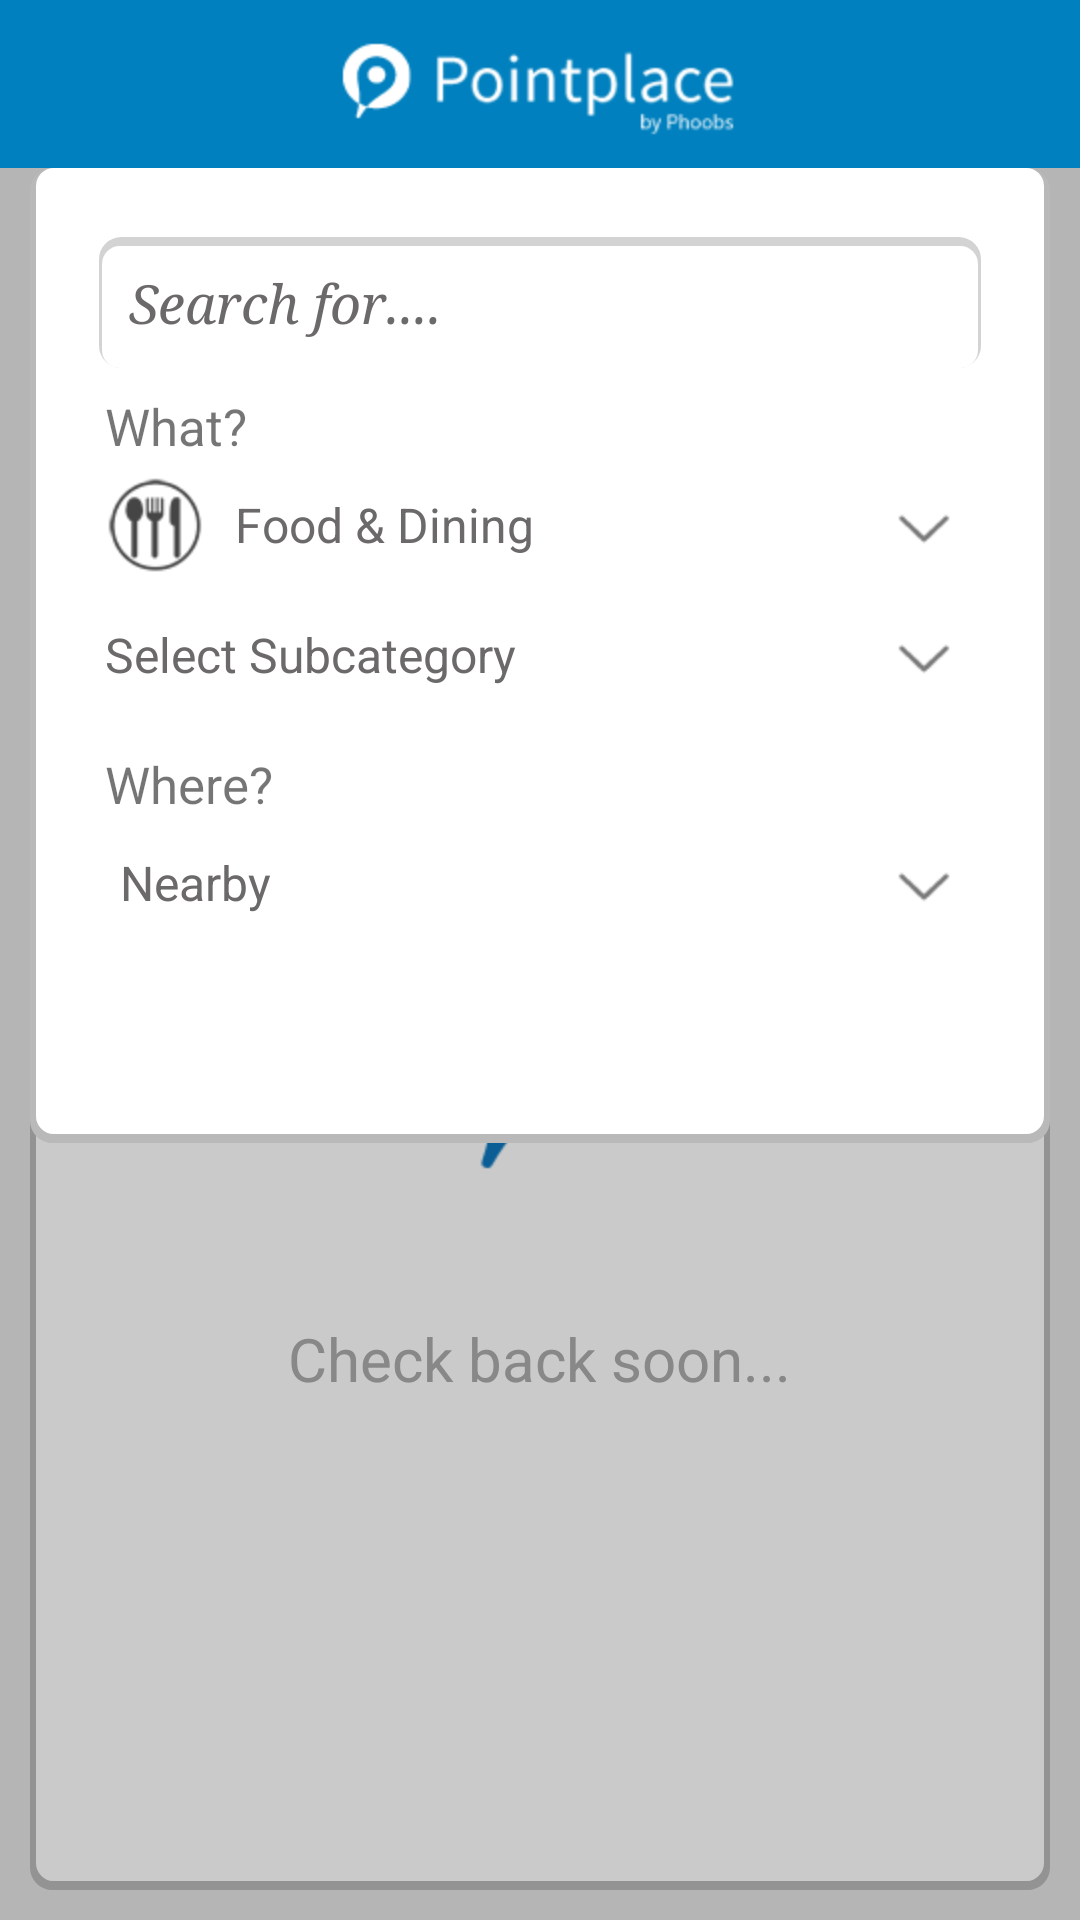

Produce the Android XML layout that renders to this screen, including the resource entries it uses.
<!-- AndroidManifest.xml: application theme AppTheme -->
<!-- res/layout/activity_category.xml -->
<?xml version="1.0" encoding="utf-8"?>

<RelativeLayout xmlns:android="http://schemas.android.com/apk/res/android"
    xmlns:tools="http://schemas.android.com/tools"
    xmlns:app="http://schemas.android.com/apk/res-auto"
    android:id="@+id/activity_category"
    android:layout_width="match_parent"
    android:layout_height="match_parent"
    tools:context="com.phoobs.pointplace2.CategoryActivity">

    <android.support.v7.widget.Toolbar
        android:id="@+id/toolbar"
        android:layout_width="match_parent"
        android:background="@color/colorPrimary"
        app:theme="@style/AppBar"
        app:titleTextAppearance="@style/Toolbar.TitleText"
        android:layout_height="wrap_content" >

        <ImageView
            android:layout_width="wrap_content"
            android:layout_height="wrap_content"
            android:background="@mipmap/nav_title"
            android:layout_gravity="center"
            android:id="@+id/toolbar_logo"/>

    </android.support.v7.widget.Toolbar>

    <ScrollView
        android:layout_width="match_parent"
        android:layout_height="match_parent"
        android:background="#e4e4e4"
        android:layout_below="@+id/toolbar">

        <LinearLayout
            android:layout_width="match_parent"
            android:layout_height="match_parent"
            android:orientation="vertical"
            android:id="@+id/linearlayout_list">

        </LinearLayout>
    </ScrollView>

    <RelativeLayout
        android:layout_width="match_parent"
        android:layout_height="match_parent"
        android:paddingBottom="100dp"
        android:paddingTop="100dp"
        android:background="@drawable/result_cell_shadow"
        android:id="@+id/relativeLayout_no_result"
        android:layout_margin="10dp"
        android:layout_below="@+id/toolbar">

        <ImageView
            android:id="@+id/imageView_no_icon"
            android:layout_width="wrap_content"
            android:layout_height="wrap_content"
            android:src="@mipmap/icon_no_results"
            android:layout_centerVertical="true"
            android:layout_centerHorizontal="true" />

        <TextView
            android:id="@+id/textView_no_results"
            android:layout_width="wrap_content"
            android:layout_height="wrap_content"
            android:text="@string/str_no_results"
            android:textColor="@color/black_overlay"
            android:textSize="20sp"
            android:layout_above="@+id/imageView_no_icon"
            android:layout_centerHorizontal="true" />

        <TextView
            android:id="@+id/textView_check_soon"
            android:layout_width="wrap_content"
            android:layout_height="wrap_content"
            android:text="@string/str_check_soon"
            android:textColor="@color/black_overlay"
            android:textSize="20sp"
            android:layout_below="@+id/imageView_no_icon"
            android:layout_centerHorizontal="true" />

    </RelativeLayout>

    <RelativeLayout
        android:layout_width="match_parent"
        android:layout_height="match_parent"
        android:layout_below="@+id/toolbar"
        android:id="@+id/relativeLayout_search"
        android:background="#35000000">

        <LinearLayout
            android:layout_width="match_parent"
            android:layout_height="wrap_content"
            android:layout_marginBottom="10dp"
            android:layout_marginLeft="10dp"
            android:layout_marginRight="10dp"
            android:background="@drawable/result_cell_shadow"
            android:padding="15dp"
            android:orientation="vertical" >

            <EditText
                android:id="@+id/editText_search"
                android:layout_width="match_parent"
                android:layout_height="wrap_content"
                android:layout_margin="8dp"
                android:background="@drawable/search_text_shadow"
                android:ems="10"
                android:hint="@string/str_search_text_placeholder"
                android:padding="10dp"
                android:textColorHint="@color/black_panel"
                android:textStyle="italic"
                android:typeface="serif" />

            <TextView
                android:id="@+id/textView_nav_title"
                android:layout_width="wrap_content"
                android:layout_height="wrap_content"
                android:text="@string/str_search_what"
                android:layout_marginLeft="10dp"
                android:textSize="17sp" />

            <RelativeLayout
                android:id="@+id/relativeLayout_search_category"
                android:layout_width="match_parent"
                android:layout_height="wrap_content"
                android:background="@drawable/search_selector"
                android:padding="5dp" >

                <ImageView
                    android:id="@+id/imageView_search_category_icon"
                    android:layout_width="wrap_content"
                    android:layout_height="wrap_content"
                    android:layout_alignParentLeft="true"
                    android:layout_alignParentTop="true"
                    android:layout_marginLeft="5dp"
                    android:src="@mipmap/home_icon_dark00" />

                <TextView
                    android:id="@+id/textView_search_category_name"
                    android:layout_width="wrap_content"
                    android:layout_height="wrap_content"
                    android:layout_centerVertical="true"
                    android:layout_marginLeft="10dp"
                    android:layout_toRightOf="@+id/imageView_search_category_icon"
                    android:text="Food &amp; Dining"
                    android:textAppearance="?android:attr/textAppearanceMedium"
                    android:textColor="@color/black_panel"
                    android:textSize="16sp" />

                <ImageView
                    android:id="@+id/imageView_drop1"
                    android:layout_width="wrap_content"
                    android:layout_height="wrap_content"
                    android:layout_alignParentRight="true"
                    android:layout_centerVertical="true"
                    android:layout_marginRight="5dp"
                    android:src="@mipmap/drop_menu_icon" />
            </RelativeLayout>

            <RelativeLayout
                android:id="@+id/relativeLayout_search_subcategory"
                android:layout_width="match_parent"
                android:layout_height="wrap_content"
                android:background="@drawable/search_selector"
                android:padding="5dp" >

                <TextView
                    android:id="@+id/textView_search_subcategory"
                    android:layout_width="wrap_content"
                    android:layout_height="wrap_content"
                    android:layout_centerVertical="true"
                    android:layout_marginLeft="5dp"
                    android:text="@string/str_search_subcategory"
                    android:textAppearance="?android:attr/textAppearanceMedium"
                    android:textColor="@color/black_panel"
                    android:textSize="16sp" />

                <ImageView
                    android:id="@+id/imageView_drop2"
                    android:layout_width="wrap_content"
                    android:layout_height="wrap_content"
                    android:layout_alignParentRight="true"
                    android:layout_centerVertical="true"
                    android:layout_marginRight="5dp"
                    android:src="@mipmap/drop_menu_icon" />
            </RelativeLayout>

            <TextView
                android:id="@+id/textView_card_phone_number"
                android:layout_width="wrap_content"
                android:layout_height="wrap_content"
                android:layout_marginTop="10dp"
                android:text="@string/str_search_where"
                android:layout_marginLeft="10dp"
                android:textSize="17sp" />

            <RelativeLayout
                android:id="@+id/relativeLayout_search_nearby"
                android:layout_width="match_parent"
                android:layout_height="wrap_content"
                android:background="@drawable/search_selector"
                android:padding="5dp" >

                <TextView
                    android:id="@+id/textView_search_nearby"
                    android:layout_width="wrap_content"
                    android:layout_height="wrap_content"
                    android:layout_centerVertical="true"
                    android:layout_marginLeft="10dp"
                    android:text="@string/str_search_nearby"
                    android:textAppearance="?android:attr/textAppearanceMedium"
                    android:textColor="@color/black_panel"
                    android:textSize="16sp" />

                <ImageView
                    android:id="@+id/imageView_drop3"
                    android:layout_width="wrap_content"
                    android:layout_height="wrap_content"
                    android:layout_alignParentRight="true"
                    android:layout_centerVertical="true"
                    android:layout_marginRight="5dp"
                    android:src="@mipmap/drop_menu_icon" />
            </RelativeLayout>

            <Button
                android:id="@+id/button_search_results"
                style="?android:attr/buttonStyleSmall"
                android:layout_width="match_parent"
                android:layout_height="wrap_content"
                android:layout_marginTop="10dp"
                android:background="@drawable/btn_search"
                android:minHeight="40dip"
                android:text="@string/str_search_button"
                android:textColor="@color/white"
                android:textSize="17sp"
                android:textAllCaps="false" />
        </LinearLayout>
    </RelativeLayout>

</RelativeLayout>
<!-- resources referenced by this layout -->
<resources>
  <color name="black_overlay">#acabab</color>
  <color name="black_panel">#6b6969</color>
  <color name="colorPrimary">#0080be</color>
  <color name="white">#FFFFFF</color>
  <!-- drawable btn_search (drawable) -->
  <?xml version="1.0" encoding="utf-8"?>
  
  <selector xmlns:android="http://schemas.android.com/apk/res/android" >
      <item android:state_focused="true"
            android:drawable="@drawable/roundrect_search_selected"></item>
      <item android:state_pressed="true"
            android:drawable="@drawable/roundrect_search_selected"></item>
      <item android:drawable="@drawable/roundrect_search_normal"></item>
  </selector>
  <!-- drawable search_selector (drawable) -->
  <?xml version="1.0" encoding="utf-8"?>
  
  <selector xmlns:android="http://schemas.android.com/apk/res/android" >
      <item android:state_focused="true"
            android:drawable="@mipmap/button_menu_pressed"></item>
      <item android:state_pressed="true"
            android:drawable="@mipmap/button_menu_pressed"></item>
      <item android:drawable="@mipmap/button_menu_normal"></item>
  </selector>
  <!-- drawable search_text_shadow (drawable) -->
  <?xml version="1.0" encoding="utf-8"?>
  
  <layer-list xmlns:android="http://schemas.android.com/apk/res/android"
      android:shape="rectangle" >
  
      <item>
          <shape>
  
              
              <stroke
                  android:width="3dp"
                  android:color="#d3d3d3" />
              
              <padding
                  android:top="3dp"
                  android:left="1dp"
                  android:right="1dp"/>
  
              <corners android:radius="6dp" />
          </shape>
      </item>
      
      <item>
          <shape>
              <solid android:color="#ffffff" />
  
              <corners android:radius="6dp" />
          </shape>
      </item>
  
  </layer-list>
  <string name="str_check_soon">Check back soon\.\.\.</string>
  <string name="str_no_results">No results available.</string>
  <string name="str_search_button">Search</string>
  <string name="str_search_nearby">Nearby</string>
  <string name="str_search_subcategory">Select Subcategory</string>
  <string name="str_search_text_placeholder">Search for....</string>
  <string name="str_search_what">What?</string>
  <string name="str_search_where">Where?</string>
  <style name="AppBar" parent="@style/ThemeOverlay.AppCompat.Dark.ActionBar">
          <item name="selectableItemBackground">@null</item>
      </style>
  <style name="Toolbar.TitleText" parent="TextAppearance.Widget.AppCompat.Toolbar.Title">
          <item name="android:textSize">18sp</item>
      </style>
  <style name="AppTheme" parent="BaseAppTheme" />
  <!-- drawable roundrect_search_selected (drawable) -->
  <?xml version="1.0" encoding="utf-8"?>
  
  <shape xmlns:android="http://schemas.android.com/apk/res/android"
      android:shape="rectangle" >
  
      <solid android:color="#024198" />
  
      <corners
          android:bottomLeftRadius="6dp"
          android:bottomRightRadius="6dp"
          android:topLeftRadius="6dp"
          android:topRightRadius="6dp" />
  
  </shape>
  <style name="BaseAppTheme" parent="Theme.AppCompat.Light.NoActionBar">
          <item name="colorPrimary">@color/colorPrimary</item>
          <item name="colorPrimaryDark">@color/colorPrimaryDark</item>
          <item name="colorAccent">@color/colorAccent</item>
      </style>
  <color name="colorPrimaryDark">#0e76bc</color>
  <color name="colorAccent">#36a3d8</color>
</resources>
